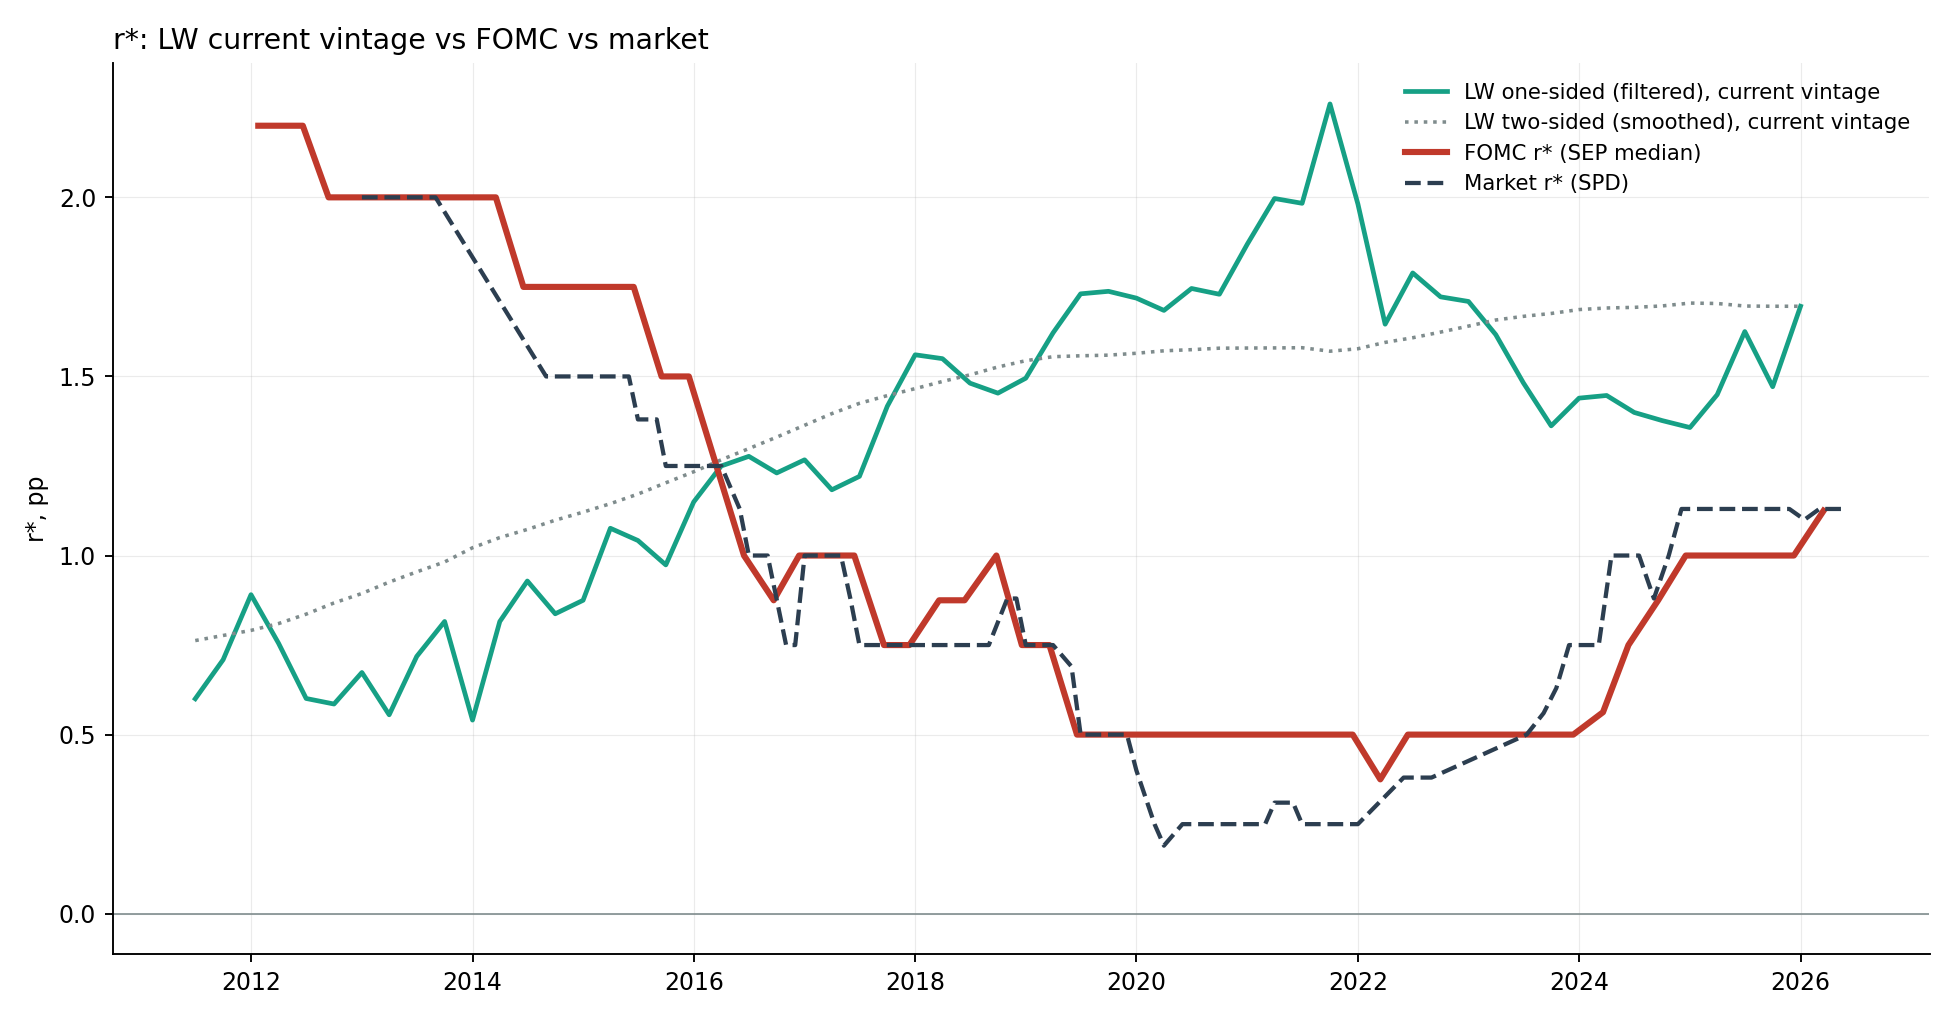

The file beside this chart, header and first rows:
date, fomc, one_sided, two_sided, market
2012-01-25, 2.2, 0.8907, 0.791, 
2012-04-25, 2.2, 0.7549, 0.81, 
2012-06-20, 2.2, 0.6009, 0.8363, 
2012-09-13, 2.0, 0.5854, 0.8676, 
2012-12-12, 2.0, 0.6734, 0.8941, 2.0
2013-03-20, 2.0, 0.5553, 0.9258, 2.0
2013-06-19, 2.0, 0.7184, 0.9543, 2.0
2013-09-18, 2.0, 0.8159, 0.9821, 2.0
2013-12-18, 2.0, 0.5405, 1.022, 
2014-03-19, 2.0, 0.8157, 1.05, 
2014-06-18, 1.75, 0.9289, 1.073, 
2014-09-17, 1.75, 0.8373, 1.099, 1.5
2014-12-17, 1.75, 0.8751, 1.121, 1.5
2015-03-18, 1.75, 1.076, 1.145, 1.5
2015-06-17, 1.75, 1.042, 1.172, 1.38
2015-09-17, 1.5, 0.9738, 1.203, 1.25
2015-12-16, 1.5, 1.15, 1.234, 1.25
2016-03-16, 1.25, 1.25, 1.267, 1.25
2016-06-15, 1.0, 1.277, 1.299, 1.13
2016-09-21, 0.875, 1.231, 1.331, 1.0
2016-12-14, 1.0, 1.267, 1.364, 0.75
2017-03-15, 1.0, 1.184, 1.396, 1.0
2017-06-14, 1.0, 1.221, 1.425, 0.88
2017-09-20, 0.75, 1.417, 1.446, 0.75
2017-12-13, 0.75, 1.56, 1.466, 0.75
2018-03-21, 0.875, 1.55, 1.486, 0.75
2018-06-13, 0.875, 1.481, 1.505, 0.75
2018-09-26, 1.0, 1.453, 1.526, 0.75
2018-12-19, 0.75, 1.495, 1.544, 0.75
2019-03-20, 0.75, 1.622, 1.555, 0.75
2019-06-19, 0.5, 1.731, 1.558, 0.5
2019-09-18, 0.5, 1.738, 1.559, 0.5
2019-12-11, 0.5, 1.719, 1.565, 0.5
2020-06-10, 0.5, 1.746, 1.575, 0.25
2020-09-16, 0.5, 1.729, 1.579, 0.25
2020-12-16, 0.5, 1.869, 1.579, 0.25
2021-03-17, 0.5, 1.997, 1.58, 0.31
2021-06-16, 0.5, 1.983, 1.58, 0.31
2021-09-22, 0.5, 2.261, 1.57, 0.25
2021-12-15, 0.5, 1.982, 1.577, 0.25
2022-03-16, 0.375, 1.646, 1.595, 
2022-06-15, 0.5, 1.789, 1.608, 0.38
2022-09-21, 0.5, 1.722, 1.624, 0.38
2022-12-14, 0.5, 1.709, 1.641, 
2023-03-22, 0.5, 1.617, 1.658, 
2023-06-14, 0.5, 1.482, 1.668, 0.5
2023-09-20, 0.5, 1.362, 1.676, 0.56
2023-12-13, 0.5, 1.439, 1.687, 0.75
2024-03-20, 0.5625, 1.447, 1.691, 0.75
2024-06-12, 0.75, 1.399, 1.693, 1.0
2024-09-18, 0.875, 1.377, 1.697, 0.88
2024-12-18, 1.0, 1.357, 1.705, 1.13
2025-03-19, 1.0, 1.449, 1.704, 1.13
2025-06-18, 1.0, 1.625, 1.697, 1.13
2025-09-17, 1.0, 1.471, 1.696, 1.13
2025-12-10, 1.0, 1.696, 1.696, 1.13
2026-03-18, 1.125, , , 1.13
